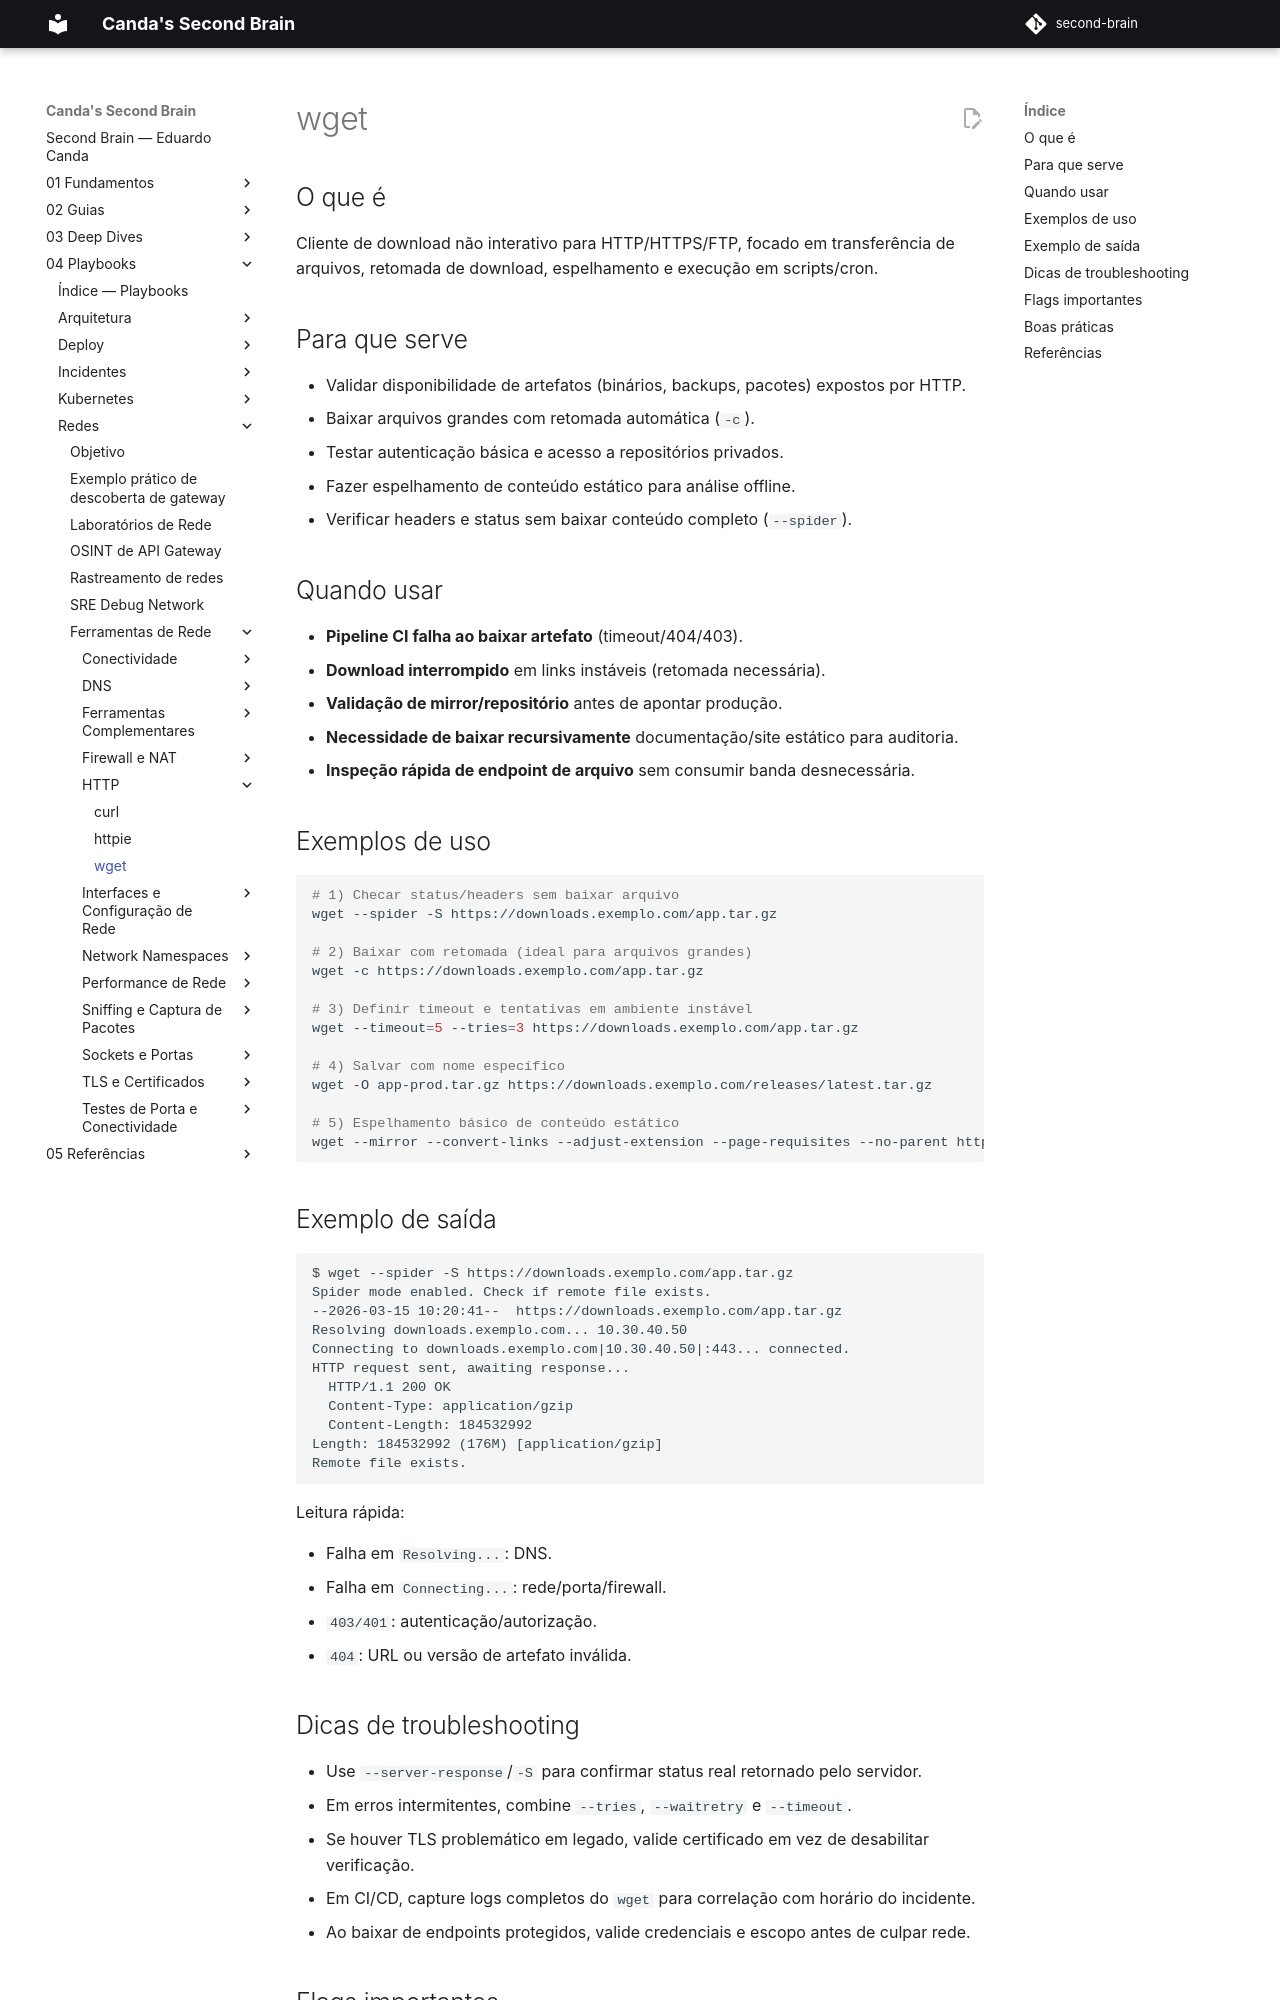

repository: EduardoCanda/second-brain · page: 04 - Playbooks/Redes/Ferramentas de Rede/HTTP/wget/index.html · generator: mkdocs

# wget

## O que é

Cliente de download não interativo para HTTP/HTTPS/FTP, focado em transferência de arquivos, retomada de download, espelhamento e execução em scripts/cron.

## Para que serve

- Validar disponibilidade de artefatos (binários, backups, pacotes) expostos por HTTP.
- Baixar arquivos grandes com retomada automática (`-c`).
- Testar autenticação básica e acesso a repositórios privados.
- Fazer espelhamento de conteúdo estático para análise offline.
- Verificar headers e status sem baixar conteúdo completo (`--spider`).

## Quando usar

- **Pipeline CI falha ao baixar artefato** (timeout/404/403).
- **Download interrompido** em links instáveis (retomada necessária).
- **Validação de mirror/repositório** antes de apontar produção.
- **Necessidade de baixar recursivamente** documentação/site estático para auditoria.
- **Inspeção rápida de endpoint de arquivo** sem consumir banda desnecessária.

## Exemplos de uso

```bash
# 1) Checar status/headers sem baixar arquivo
wget --spider -S https://downloads.exemplo.com/app.tar.gz

# 2) Baixar com retomada (ideal para arquivos grandes)
wget -c https://downloads.exemplo.com/app.tar.gz

# 3) Definir timeout e tentativas em ambiente instável
wget --timeout=5 --tries=3 https://downloads.exemplo.com/app.tar.gz

# 4) Salvar com nome específico
wget -O app-prod.tar.gz https://downloads.exemplo.com/releases/latest.tar.gz

# 5) Espelhamento básico de conteúdo estático
wget --mirror --convert-links --adjust-extension --page-requisites --no-parent https://docs.exemplo.com/
```

## Exemplo de saída

```text
$ wget --spider -S https://downloads.exemplo.com/app.tar.gz
Spider mode enabled. Check if remote file exists.
--2026-03-15 10:20:41--  https://downloads.exemplo.com/app.tar.gz
Resolving downloads.exemplo.com... 10.30.40.50
Connecting to downloads.exemplo.com|10.30.40.50|:443... connected.
HTTP request sent, awaiting response...
  HTTP/1.1 200 OK
  Content-Type: application/gzip
  Content-Length: 184532992
Length: 184532992 (176M) [application/gzip]
Remote file exists.
```

Leitura rápida:

- Falha em `Resolving...`: DNS.
- Falha em `Connecting...`: rede/porta/firewall.
- `403/401`: autenticação/autorização.
- `404`: URL ou versão de artefato inválida.
